The GitHub repository Ashmit-S/ML_Projects contains a labelled image folder "real" with 2 categories: helmet, no helmet. Examples follow, each with its label.

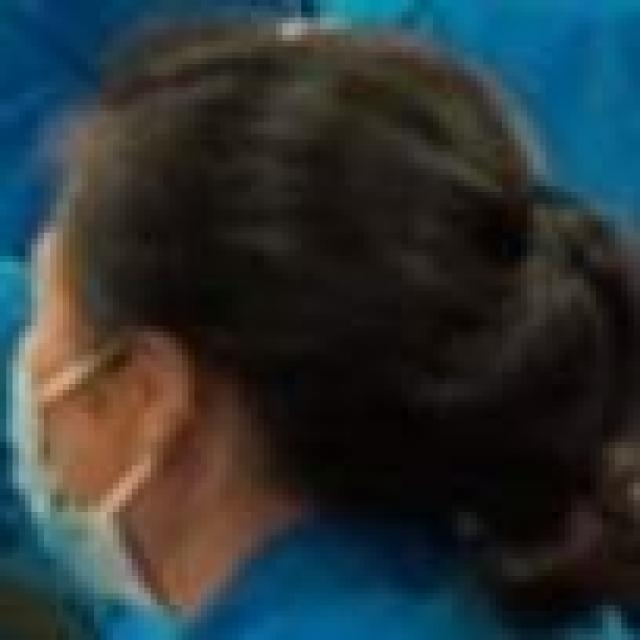
Label: no helmet

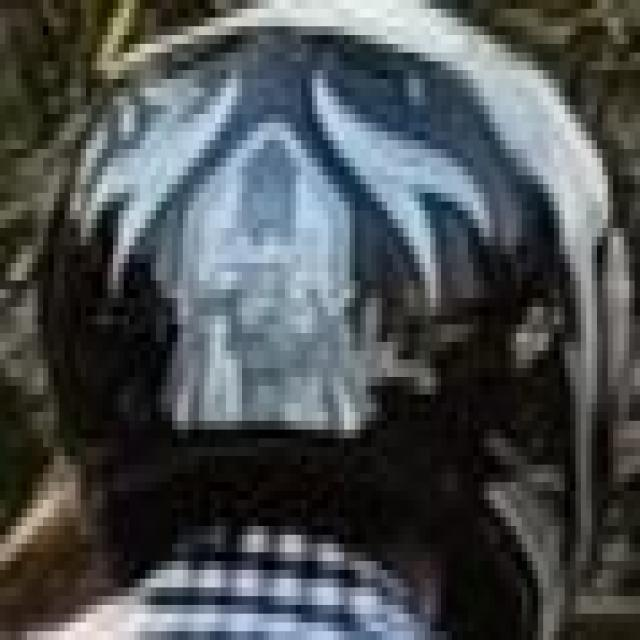
Label: helmet

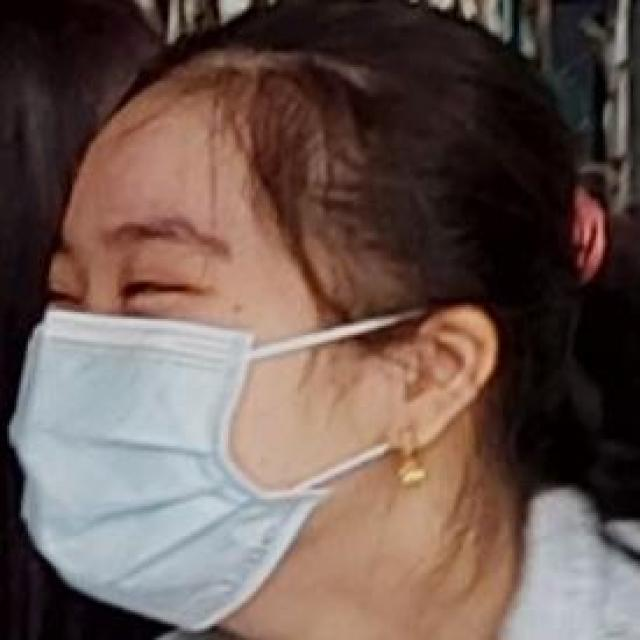
Label: no helmet

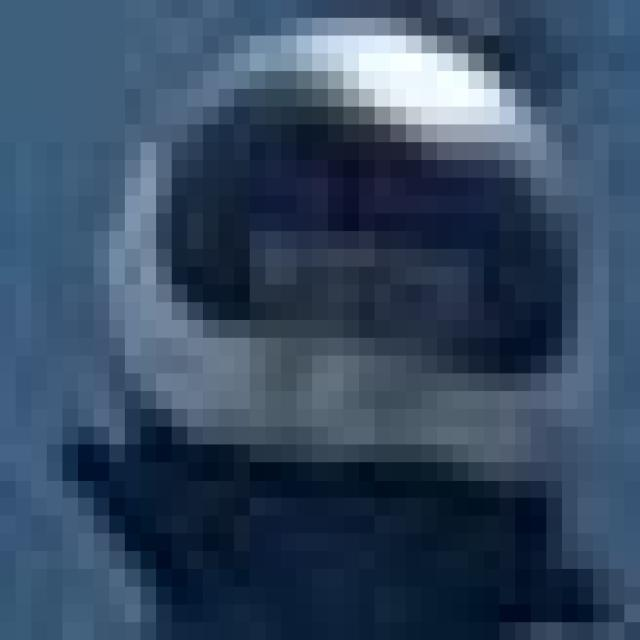
Label: helmet

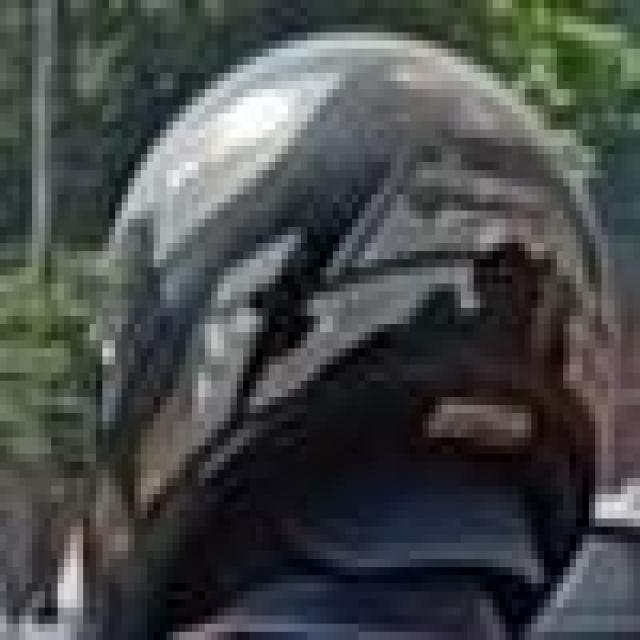
Label: helmet

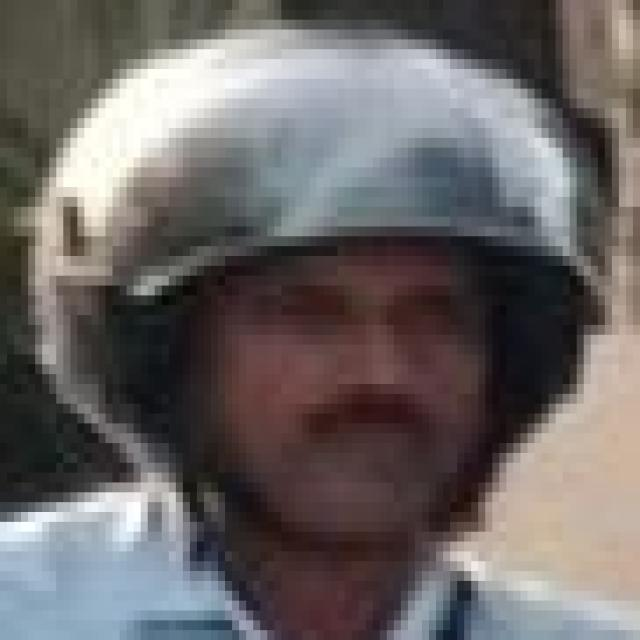
Label: helmet
